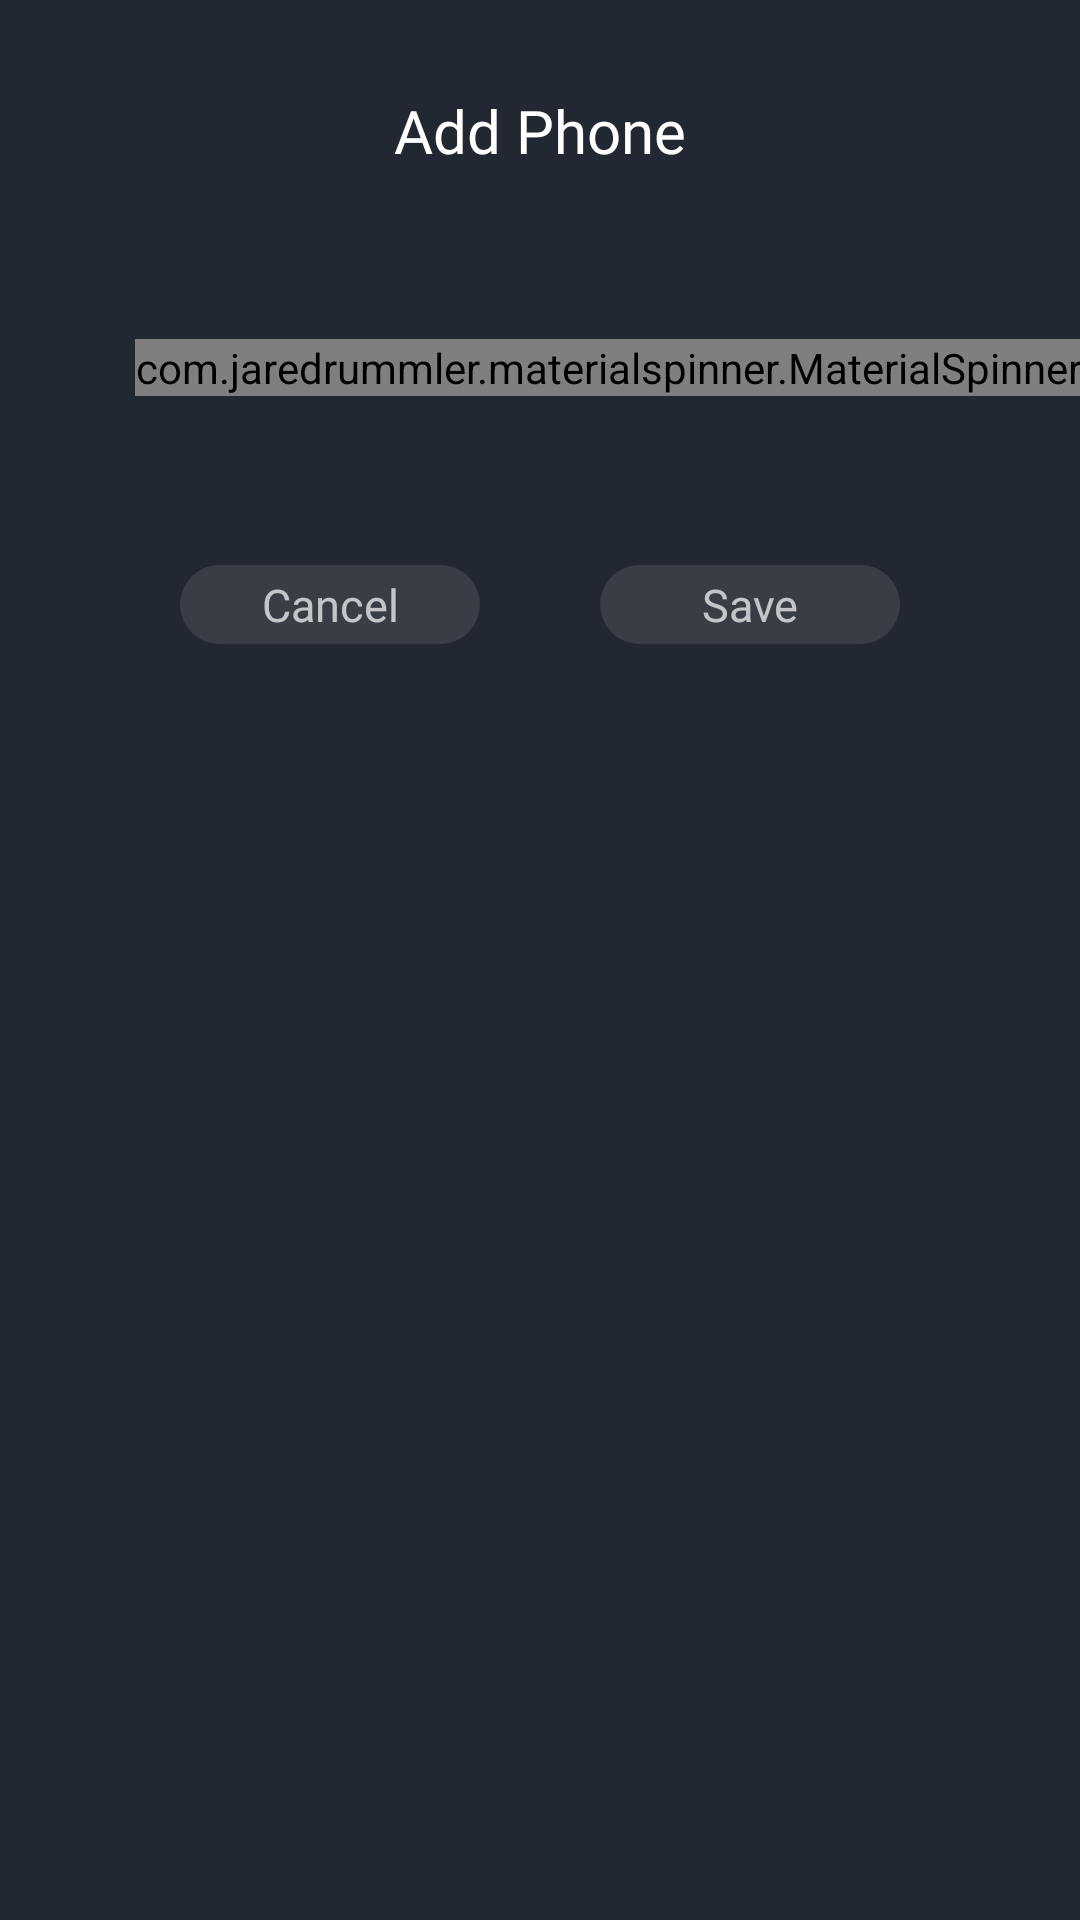

Here is an Android app screen rendered from its layout file. Give the layout XML and the strings, colors and styles it references.
<!-- AndroidManifest.xml: application theme AppTheme -->
<!-- res/layout/popup_phone_add.xml -->
<?xml version="1.0" encoding="utf-8"?>
<LinearLayout xmlns:android="http://schemas.android.com/apk/res/android"
    xmlns:app="http://schemas.android.com/apk/res-auto"
    android:orientation="vertical"
    android:background="@color/myDark"
    android:layout_width="match_parent"
    android:gravity="center_horizontal"
    android:layout_height="match_parent">


    <TextView
        android:layout_marginTop="30dp"
        android:layout_width="wrap_content"
        android:layout_height="wrap_content"
        android:text="Add Phone"
        android:textColor="@android:color/white"
        android:textSize="20dp"
        android:fontFamily="@font/balooda_semibold"/>

    <LinearLayout
        android:paddingTop="20dp"
        android:layout_width="match_parent"
        android:layout_height="wrap_content"
        android:layout_marginTop="10dp"
        android:layout_marginLeft="10dp"
        android:orientation="horizontal">


        <com.jaredrummler.materialspinner.MaterialSpinner
            android:layout_marginLeft="30dp"
            android:layout_gravity="center_vertical"
            android:layout_width="wrap_content"
            android:layout_height="wrap_content"
            android:id="@+id/popupPhone_phoneSpinner"/>




        <com.google.android.material.textfield.TextInputLayout
            android:layout_marginTop="10dp"
            android:id="@+id/popupPhone_phoneTIL"
            android:layout_width="match_parent"
            android:layout_height="wrap_content"
            app:boxBackgroundMode="none"
            app:helperTextTextAppearance="@color/colorAccent"
            android:textColorHint="@color/colorOnBackground"
            android:layout_marginHorizontal="20dp">


            <com.google.android.material.textfield.TextInputEditText
                android:id="@+id/popupPhone_phoneEditText"
                android:layout_width="match_parent"
                android:layout_height="wrap_content"
                android:hint="Phone"
                android:textSize="15dp"
                app:boxBackgroundColor="@color/myDark"
                android:textColorHint="@color/colorOnBackgroundSDark"
                android:textColor="@android:color/white"
                android:padding="15dp"
                android:inputType="phone"
                android:maxLength="10"
                android:maxLines="1"/>
        </com.google.android.material.textfield.TextInputLayout>



    </LinearLayout>


    <LinearLayout
        android:layout_marginBottom="30dp"
        android:layout_marginTop="30dp"
        android:layout_width="match_parent"
        android:layout_height="wrap_content"
        android:layout_marginHorizontal="40dp"
        android:weightSum="2"
        android:orientation="horizontal">

        <TextView
            android:id="@+id/popupPhone_cancelButton"
            android:layout_marginHorizontal="20dp"
            android:layout_width="match_parent"
            android:layout_height="wrap_content"
            android:background="@drawable/myinfo_layoutback"
            android:text="Cancel"
            android:gravity="center"
            android:layout_weight="1"
            android:paddingVertical="3dp"
            android:fontFamily="@font/balooda_semibold"
            android:textSize="15dp"/>

        <TextView
            android:id="@+id/popupPhone_saveButton"
            android:layout_marginHorizontal="20dp"
            android:layout_width="match_parent"
            android:layout_height="wrap_content"
            android:background="@drawable/myinfo_layoutback"
            android:text="Save"
            android:gravity="center"
            android:layout_weight="1"
            android:paddingVertical="3dp"
            android:fontFamily="@font/balooda_semibold"
            android:textSize="15dp"/>




    </LinearLayout>


</LinearLayout>
<!-- resources referenced by this layout -->
<resources>
  <color name="colorAccent">#F1D681</color>
  <color name="colorOnBackground">#C5C5C5</color>
  <color name="colorOnBackgroundSDark">#8E8E8E</color>
  <color name="myDark">#222831</color>
  <!-- drawable myinfo_layoutback (drawable) -->
  <?xml version="1.0" encoding="utf-8"?>
  <selector xmlns:android="http://schemas.android.com/apk/res/android">
  
      <item>
          <shape>
              <solid android:color="@color/myDarkLight"/>
              <corners android:radius="15dp"/>
          </shape>
      </item>
  
  
  </selector>
  <style name="AppTheme" parent="Theme.MaterialComponents.NoActionBar">
          
          <item name="colorPrimary">@color/colorPrimary</item>
          <item name="colorPrimaryDark">@color/colorPrimaryDark</item>
          <item name="colorAccent">@color/colorAccent</item>
          <item name="android:autofilledHighlight">@xml/autofill_back</item>
      </style>
  <color name="myDarkLight">#393E46</color>
  <color name="colorPrimary">#222831</color>
  <color name="colorPrimaryDark">#000000</color>
</resources>
